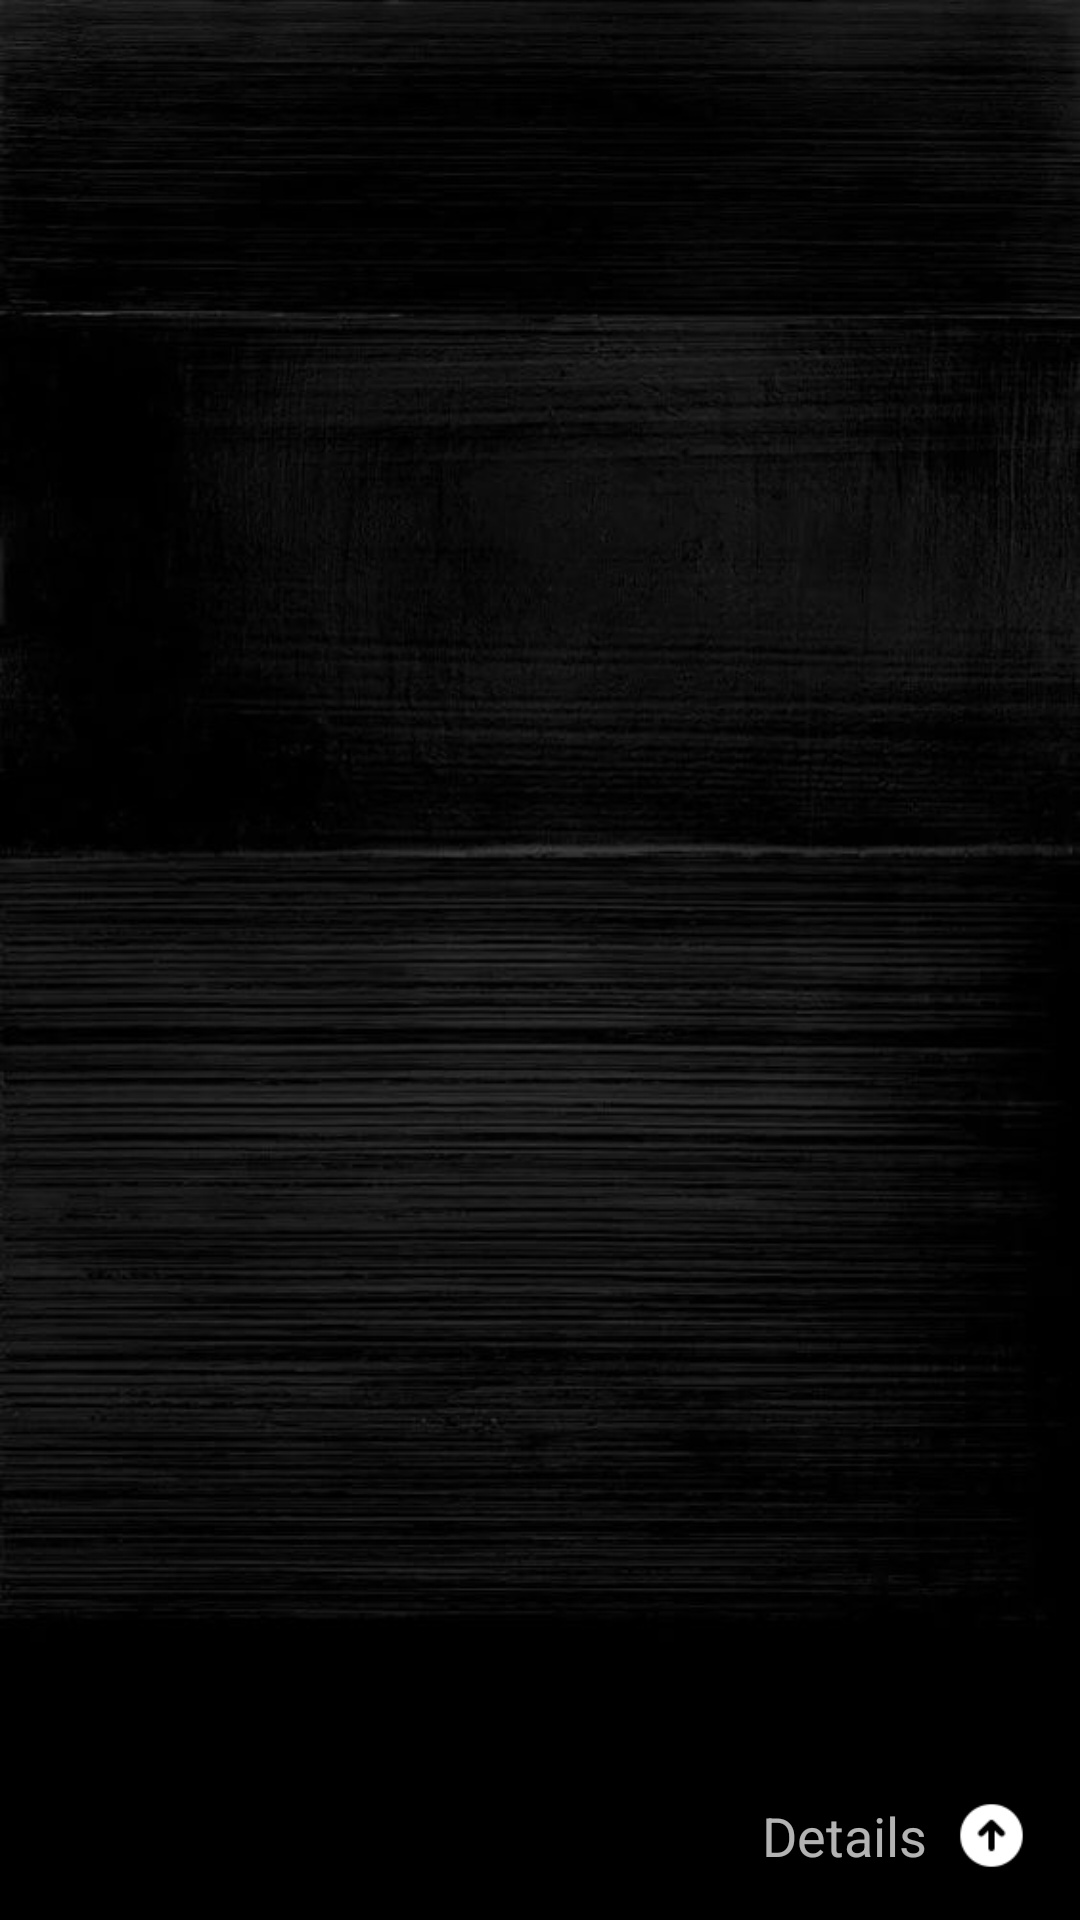

Write the Android layout XML for this screen, with the resource values it uses.
<!-- AndroidManifest.xml: application theme AppTheme -->
<!-- res/layout/fragment_image.xml -->
<?xml version="1.0" encoding="utf-8"?>
<androidx.constraintlayout.widget.ConstraintLayout xmlns:android="http://schemas.android.com/apk/res/android"
    xmlns:app="http://schemas.android.com/apk/res-auto"
    xmlns:tools="http://schemas.android.com/tools"
    android:layout_width="match_parent"
    android:layout_height="match_parent"
    android:animateLayoutChanges="true"
    android:background="@drawable/login_background"
    tools:context=".ui.image.ImageFragment">

    <ImageView
        android:id="@+id/image"
        android:layout_width="match_parent"
        android:layout_height="match_parent"
        app:layout_constraintTop_toTopOf="parent" />

    <TextView
        android:id="@+id/details_handler"
        android:layout_width="wrap_content"
        android:layout_height="wrap_content"
        android:layout_marginEnd="8dp"
        android:layout_marginBottom="16dp"
        android:text="Details"
        android:textSize="18sp"
        app:layout_constraintBottom_toBottomOf="parent"
        app:layout_constraintEnd_toStartOf="@+id/arrow" />

    <androidx.constraintlayout.widget.ConstraintLayout
        android:id="@+id/details"
        android:layout_width="match_parent"
        android:layout_height="match_parent"
        android:layout_marginBottom="8dp"
        android:visibility="gone"
        android:background="@drawable/gradient_shadow"
        app:layout_constraintBottom_toBottomOf="parent">

        <TextView
            android:id="@+id/textView2"
            android:layout_width="wrap_content"
            android:layout_height="wrap_content"
            android:layout_marginStart="24dp"
            android:layout_marginBottom="16dp"
            android:text="@string/tags"
            android:textColor="@color/white_hint75"
            android:textSize="24sp"
            android:textStyle="bold"
            app:layout_constraintBottom_toTopOf="@+id/tags"
            app:layout_constraintStart_toStartOf="parent" />

        <TextView
            android:id="@+id/tags"
            android:layout_width="300dp"
            android:layout_height="wrap_content"
            android:layout_marginBottom="16dp"
            android:textSize="24sp"
            app:layout_constraintBottom_toTopOf="@+id/newtag"
            app:layout_constraintStart_toStartOf="@+id/textView2" />


        <EditText
            android:id="@+id/newtag"
            android:layout_width="wrap_content"
            android:layout_height="wrap_content"
            android:layout_marginBottom="32dp"
            android:background="@drawable/login_input_background"
            android:hint="@string/new_tag"
            android:maxLength="16"
            app:layout_constraintBottom_toTopOf="@+id/textView3"
            app:layout_constraintStart_toStartOf="@+id/tags" />

        <ImageView
            android:id="@+id/add_tag"
            android:layout_width="32dp"
            android:layout_height="32dp"
            android:contentDescription="@string/add_tag"
            android:src="@drawable/add"
            app:layout_constraintBottom_toBottomOf="@+id/newtag"
            app:layout_constraintEnd_toEndOf="@+id/tags"
            app:layout_constraintTop_toTopOf="@+id/newtag" />

        <TextView
            android:id="@+id/textView3"
            android:layout_width="wrap_content"
            android:layout_height="wrap_content"
            android:layout_marginBottom="16dp"
            android:text="@string/friends"
            android:textColor="@color/white_hint75"
            android:textSize="24sp"
            android:textStyle="bold"
            app:layout_constraintBottom_toTopOf="@+id/friends_rv"
            app:layout_constraintStart_toStartOf="@+id/tags" />


        <androidx.recyclerview.widget.RecyclerView
            android:id="@+id/friends_rv"
            android:layout_width="350dp"
            android:layout_height="wrap_content"
            android:layout_marginStart="16dp"
            android:layout_marginBottom="24dp"
            android:clipToPadding="false"
            android:orientation="horizontal"
            app:layout_constraintBottom_toBottomOf="parent"
            app:layout_constraintStart_toStartOf="parent" />

        <TextView
            android:id="@+id/date"
            android:layout_width="wrap_content"
            android:layout_height="wrap_content"
            android:layout_marginTop="32dp"
            android:layout_marginEnd="24dp"
            android:textColor="@color/white_hint75"
            android:textSize="16sp"
            android:textStyle="bold"
            app:layout_constraintEnd_toEndOf="parent"
            app:layout_constraintTop_toTopOf="parent" />

    </androidx.constraintlayout.widget.ConstraintLayout>

    <ImageView
        android:id="@+id/arrow"
        android:layout_width="27dp"
        android:layout_height="25dp"
        android:layout_marginEnd="16dp"
        android:src="@drawable/arrow_up"
        app:layout_constraintBottom_toBottomOf="@+id/details_handler"
        app:layout_constraintEnd_toEndOf="parent"
        app:layout_constraintTop_toTopOf="@+id/details_handler" />


</androidx.constraintlayout.widget.ConstraintLayout>
<!-- resources referenced by this layout -->
<resources>
  <color name="white_hint75">#BFFFFFFF</color>
  <!-- drawable add: png bitmap (drawable, 1760 bytes) -->
  <!-- drawable arrow_up: png bitmap (drawable-v24, 820 bytes) -->
  <!-- drawable gradient_shadow (drawable) -->
  <?xml version="1.0" encoding="UTF-8"?>
  <shape xmlns:android="http://schemas.android.com/apk/res/android">
      <gradient
          android:angle="270"
          android:startColor="#99000000"
          android:centerColor="#BF000000"
          android:endColor="#000000"
          android:type="linear" />
      <padding android:left="1dp" android:top="1dp" android:right="1dp"
          android:bottom="1dp" />
      <corners android:radius="8dp"/>
  </shape>
  <!-- drawable login_background: jpg bitmap (drawable-v24, 50015 bytes) -->
  <!-- drawable login_input_background (drawable) -->
  <?xml version="1.0" encoding="utf-8"?>
  <shape xmlns:android="http://schemas.android.com/apk/res/android">
      <solid android:color="@color/input_background"/>
      <corners android:radius="8dp" />
  
  </shape>
  <string name="add_tag">add tag</string>
  <string name="friends">Friends</string>
  <string name="new_tag">new tag</string>
  <string name="tags">Tags</string>
  <style name="AppTheme" parent="Theme.AppCompat.NoActionBar">
          
          <item name="colorPrimary">@color/colorPrimary</item>
          <item name="colorPrimaryDark">@color/colorPrimaryDark</item>
          <item name="colorAccent">#FFFFFF</item>
          <item name="android:windowContentTransitions">true</item>
      </style>
  <color name="colorPrimary">#0066FF</color>
  <color name="colorPrimaryDark">#000000</color>
</resources>
